Run: headless pygame with SDL's dummy video driver; simulated clock (each Clock.tick advances the game by its frame time, no real sleeping); random seed 0; keys injected as events and as key.get_pressed() state; no mouse input.
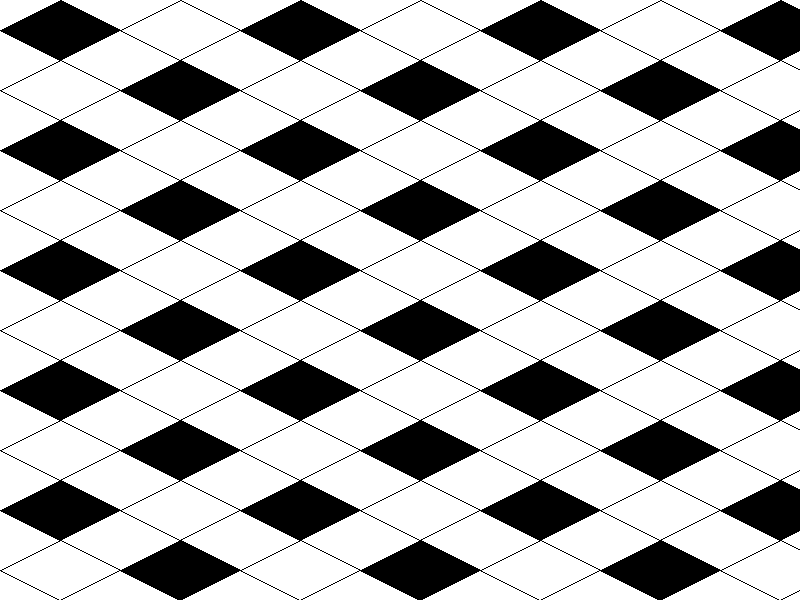
Frame 1 of 4 · flips 1–60 · no input
Frame 2 of 4 · flips 61–180 · tapped SPACE, RETURN · held RIGHT (→), D · screen unchanged from frame 1, image omitted
Frame 3 of 4 · flips 181–300 · held DOWN (↓), S · screen unchanged from frame 2, image omitted
Frame 4 of 4 · flips 301–420 · held LEFT (←), A, UP (↑), W · screen unchanged from frame 3, image omitted

The pygame program that drew these frames:

import pygame
import sys

# Initialisation de Pygame
pygame.init()

# Définition de la taille de la fenêtre
largeur, hauteur = 800, 600
fenetre = pygame.display.set_mode((largeur, hauteur))
pygame.display.set_caption("Grille Isométrique")

# Couleurs
BLANC = (255, 255, 255)
NOIR = (0, 0, 0)

# Taille de la grille
n, m = 10, 10

# Taille d'une tuile isométrique
largeur_tuile = 60
hauteur_tuile = 30

# Fonction pour dessiner une tuile isométrique


def dessiner_tuile(x, y, couleur):
    points = [(x, y + hauteur_tuile), (x + largeur_tuile, y),
              (x + 2 * largeur_tuile, y + hauteur_tuile), (x + largeur_tuile, y + 2 * hauteur_tuile)]
    pygame.draw.polygon(fenetre, couleur, points)
    # Dessiner un contour autour de la tuile
    pygame.draw.lines(fenetre, NOIR, True, points, 1)


# Boucle principale
running = True
while running:
    for event in pygame.event.get():
        if event.type == pygame.QUIT:
            running = False

    fenetre.fill(BLANC)

    # Dessiner la grille isométrique
    for i in range(n):
        for j in range(m):
            x = i * 2 * largeur_tuile
            y = j * 2 * hauteur_tuile
            if (i + j) % 2 == 0:
                couleur = NOIR
            else:
                couleur = BLANC
            dessiner_tuile(x, y, couleur)

    pygame.display.flip()

# Quitter Pygame
pygame.quit()
sys.exit()
